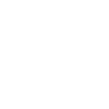
t = 0.00 s
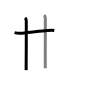
t = 2.50 s
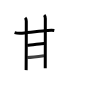
t = 4.75 s
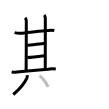
t = 7.25 s
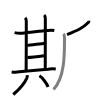
t = 9.50 s
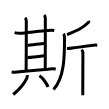
t = 12.00 s

The animated SVG that drew these frames (rendered in a browser with its animation timeline set to each time). Animation: 12 SMIL elements (animate=12); one cycle of 12.00 s.

<svg width="109px" height="109px" viewBox="0 0 px 109px" xmlns="http://www.w3.org/2000/svg" xmlns:xlink="http://www.w3.org/1999/xlink" xml:space="preserve" version="1.1"  baseProfile="full">
<path d="M14.59,32.59c2.66,0.79,5.27,0.79,7.52,0.6c7.96-0.69,17.89-2.06,25.4-2.69c2.3-0.19,4.53-0.43,6.79,0.01" style="fill:none;stroke:black;stroke-width:3;opacity:0">
  <animate attributeType="CSS" attributeName="opacity" from="0" to="1" begin="0s" dur="1s" repeatCount="0" fill="freeze" />
</path>
<path d="M25.16,17.78c0.96,0.96,1.13,2.22,1.13,3.36c0,0.97,0,43.02-0.15,48.99" style="fill:none;stroke:black;stroke-width:3;opacity:0">
  <animate attributeType="CSS" attributeName="opacity" from="0" to="1" begin="1s" dur="1s" repeatCount="0" fill="freeze" />
</path>
<path d="M44.2,15c0.96,0.96,1.13,2.12,1.13,3.61c0,2.77-0.08,42.17-0.08,49.64" style="fill:none;stroke:black;stroke-width:3;opacity:0">
  <animate attributeType="CSS" attributeName="opacity" from="0" to="1" begin="2s" dur="1s" repeatCount="0" fill="freeze" />
</path>
<path d="M27.34,45.37c2.82-0.24,14.19-1.64,16.84-1.88" style="fill:none;stroke:black;stroke-width:3;opacity:0">
  <animate attributeType="CSS" attributeName="opacity" from="0" to="1" begin="3s" dur="1s" repeatCount="0" fill="freeze" />
</path>
<path d="M27.41,57.52c3.18-0.24,12.88-1.4,16.59-1.88" style="fill:none;stroke:black;stroke-width:3;opacity:0">
  <animate attributeType="CSS" attributeName="opacity" from="0" to="1" begin="4s" dur="1s" repeatCount="0" fill="freeze" />
</path>
<path d="M11.63,71.93c2.59,0.38,5.18,0.34,7.76-0.12c7.57-0.71,19.54-1.83,28.49-2.63c2.62-0.43,5.25-0.47,7.89-0.11" style="fill:none;stroke:black;stroke-width:3;opacity:0">
  <animate attributeType="CSS" attributeName="opacity" from="0" to="1" begin="5s" dur="1s" repeatCount="0" fill="freeze" />
</path>
<path d="M27.23,75.21c0.11,1-0.02,1.95-0.4,2.85C25,82.12,20.62,88.25,13.25,94.5" style="fill:none;stroke:black;stroke-width:3;opacity:0">
  <animate attributeType="CSS" attributeName="opacity" from="0" to="1" begin="6s" dur="1s" repeatCount="0" fill="freeze" />
</path>
<path d="M39.4,75.75c3.21,1.9,7.8,8.3,8.6,11.25" style="fill:none;stroke:black;stroke-width:3;opacity:0">
  <animate attributeType="CSS" attributeName="opacity" from="0" to="1" begin="7s" dur="1s" repeatCount="0" fill="freeze" />
</path>
<path d="M88.72,20.75c0.07,0.37,0.27,1.1-0.13,1.5C83.05,27.75,78.67,29.9,67,34.62" style="fill:none;stroke:black;stroke-width:3;opacity:0">
  <animate attributeType="CSS" attributeName="opacity" from="0" to="1" begin="8s" dur="1s" repeatCount="0" fill="freeze" />
</path>
<path d="M63.35,33.83c0.91,0.91,1.15,2.14,1.15,4.03c0,15.9,0.51,38.9-10.94,51.71" style="fill:none;stroke:black;stroke-width:3;opacity:0">
  <animate attributeType="CSS" attributeName="opacity" from="0" to="1" begin="9s" dur="1s" repeatCount="0" fill="freeze" />
</path>
<path d="M66.97,48.55c2.53,0.07,4.96-0.44,6.78-0.69C79.88,47,86.15,46.17,91,45.51c2.07-0.37,4.15-0.5,6.25-0.38" style="fill:none;stroke:black;stroke-width:3;opacity:0">
  <animate attributeType="CSS" attributeName="opacity" from="0" to="1" begin="10s" dur="1s" repeatCount="0" fill="freeze" />
</path>
<path d="M81.58,49.73c1.03,1.03,1.34,1.77,1.34,3.48c0,0.79-0.08,19.05-0.12,31.67c-0.02,4.56-0.03,8.38-0.03,10.37" style="fill:none;stroke:black;stroke-width:3;opacity:0">
  <animate attributeType="CSS" attributeName="opacity" from="0" to="1" begin="11s" dur="1s" repeatCount="0" fill="freeze" />
</path>
</svg>
